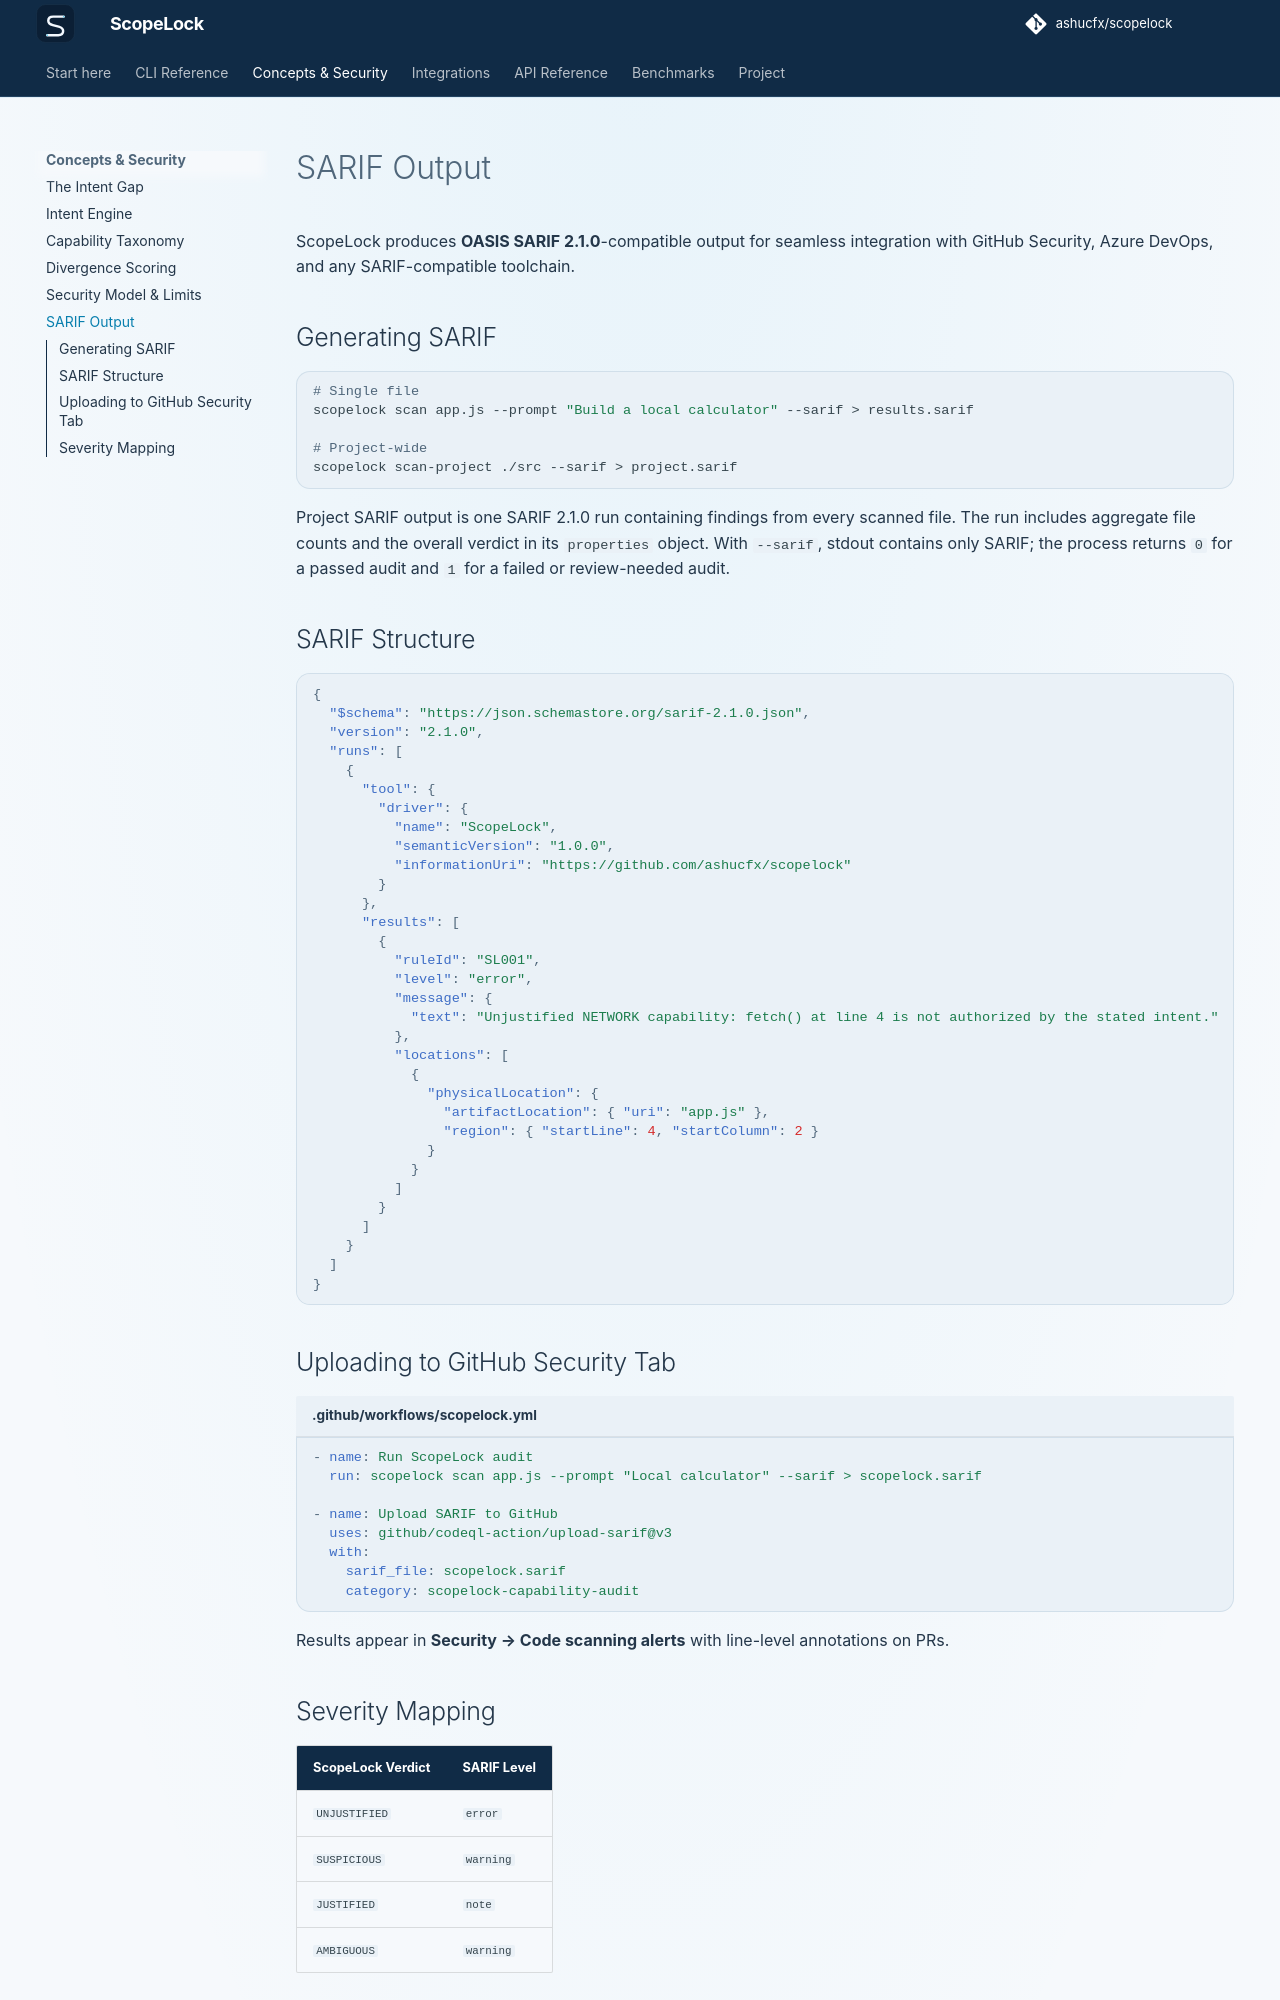

repository: ashucfx/scopelock · page: concepts/sarif/index.html · generator: mkdocs

# SARIF Output

ScopeLock produces **OASIS SARIF 2.1.0**-compatible output for seamless integration with GitHub Security, Azure DevOps, and any SARIF-compatible toolchain.

## Generating SARIF

```bash
# Single file
scopelock scan app.js --prompt "Build a local calculator" --sarif > results.sarif

# Project-wide
scopelock scan-project ./src --sarif > project.sarif
```

Project SARIF output is one SARIF 2.1.0 run containing findings from every scanned file. The run includes aggregate file counts and the overall verdict in its `properties` object. With `--sarif`, stdout contains only SARIF; the process returns `0` for a passed audit and `1` for a failed or review-needed audit.

## SARIF Structure

```json
{
  "$schema": "https://json.schemastore.org/sarif-2.1.0.json",
  "version": "2.1.0",
  "runs": [
    {
      "tool": {
        "driver": {
          "name": "ScopeLock",
          "semanticVersion": "1.0.0",
          "informationUri": "https://github.com/ashucfx/scopelock"
        }
      },
      "results": [
        {
          "ruleId": "SL001",
          "level": "error",
          "message": {
            "text": "Unjustified NETWORK capability: fetch() at line 4 is not authorized by the stated intent."
          },
          "locations": [
            {
              "physicalLocation": {
                "artifactLocation": { "uri": "app.js" },
                "region": { "startLine": 4, "startColumn": 2 }
              }
            }
          ]
        }
      ]
    }
  ]
}
```
